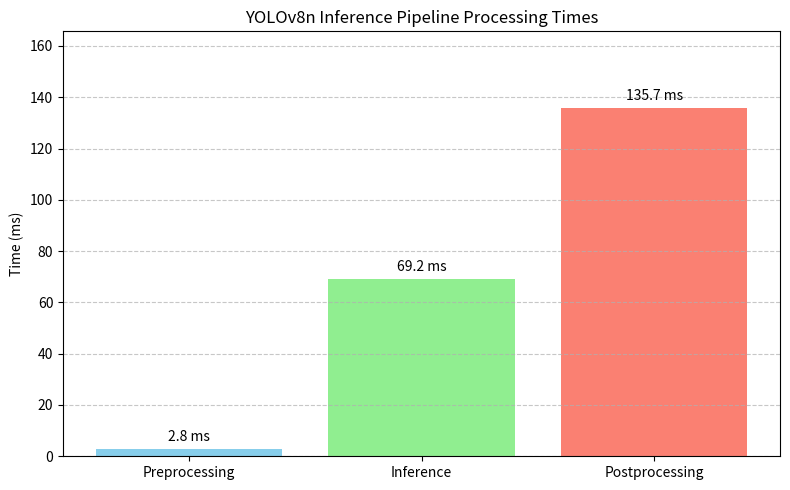

Here is the Python script that generated this plot:
import matplotlib.pyplot as plt

# Define stages and their corresponding times (in milliseconds)
stages = ['Preprocessing', 'Inference', 'Postprocessing']
times = [2.8, 69.2, 135.7]

# Plot settings
plt.figure(figsize=(8, 5))
bars = plt.bar(stages, times, color=['skyblue', 'lightgreen', 'salmon'])

# Add text labels on top of each bar
for bar in bars:
    height = bar.get_height()
    plt.text(bar.get_x() + bar.get_width()/2, height + 2, f'{height:.1f} ms',
             ha='center', va='bottom', fontsize=10)

# Labels and title
plt.ylabel('Time (ms)')
plt.title('YOLOv8n Inference Pipeline Processing Times')
plt.ylim(0, max(times) + 30)
plt.grid(axis='y', linestyle='--', alpha=0.7)

# Save the plot
plt.tight_layout()
plt.savefig('results_plot.png', dpi=300)
plt.close()
